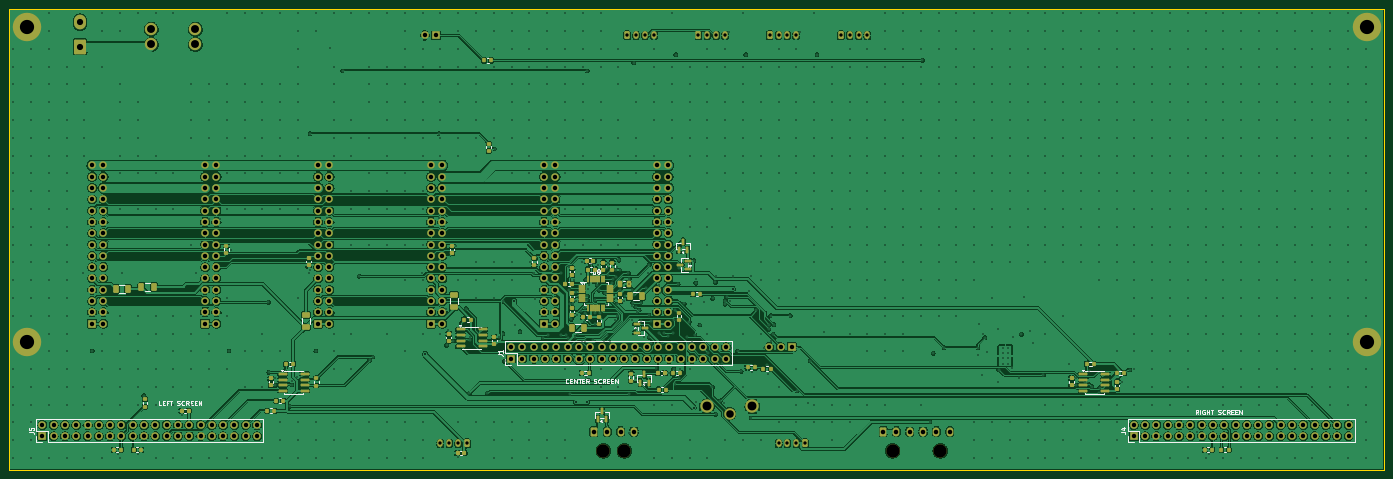
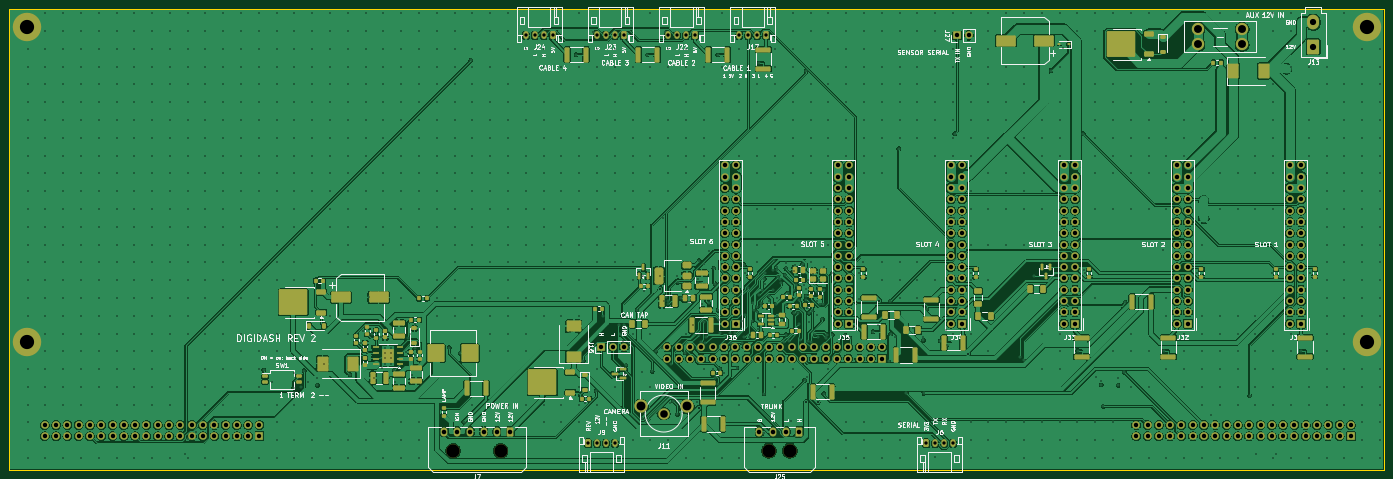
Circuit board: 11 layer files. Board 309.2 x 103.7 mm.
- bottom_copper: DigiDash2-B_Cu.gbl (937623 bytes)
- bottom_mask: DigiDash2-B_Mask.gbs (22749 bytes)
- paste: DigiDash2-B_Paste.gbp (12753 bytes)
- bottom_silk: DigiDash2-B_Silkscreen.gbo (161084 bytes)
- outline: DigiDash2-Edge_Cuts.gm1 (684 bytes)
- top_copper: DigiDash2-F_Cu.gtl (795792 bytes)
- top_mask: DigiDash2-F_Mask.gts (18880 bytes)
- paste: DigiDash2-F_Paste.gtp (8679 bytes)
- top_silk: DigiDash2-F_Silkscreen.gto (48041 bytes)
- drill: DigiDash2-NPTH.drl (396 bytes)
- drill: DigiDash2-PTH.drl (26924 bytes)

=== bottom_copper: DigiDash2-B_Cu.gbl (937623 bytes, source omitted) ===
=== bottom_mask: DigiDash2-B_Mask.gbs (22749 bytes, source omitted) ===
=== paste: DigiDash2-B_Paste.gbp (12753 bytes, source omitted) ===
=== bottom_silk: DigiDash2-B_Silkscreen.gbo (161084 bytes, source omitted) ===
=== outline: DigiDash2-Edge_Cuts.gm1 ===
%TF.GenerationSoftware,KiCad,Pcbnew,10.0.6*%
%TF.CreationDate,2026-10-01T22:17:44+00:00*%
%TF.ProjectId,DigiDash2,44696769-4461-4736-9832-2e6b69636164,rev?*%
%TF.SameCoordinates,Original*%
%TF.FileFunction,Profile,NP*%
%FSLAX46Y46*%
G04 Gerber Fmt 4.6, Leading zero omitted, Abs format (unit mm)*
G04 Created by KiCad (PCBNEW 10.0.6) date 2026-10-01 22:17:44*
%MOMM*%
%LPD*%
G01*
G04 APERTURE LIST*
%TA.AperFunction,Profile*%
%ADD10C,0.050000*%
%TD*%
G04 APERTURE END LIST*
D10*
X20000000Y-20000000D02*
X329200000Y-20000000D01*
X20000000Y-123700000D02*
X20000000Y-20000000D01*
X329200000Y-20000000D02*
X329200000Y-123700000D01*
X329200000Y-123700000D02*
X20000000Y-123700000D01*
M02*

=== top_copper: DigiDash2-F_Cu.gtl (795792 bytes, source omitted) ===
=== top_mask: DigiDash2-F_Mask.gts (18880 bytes, source omitted) ===
=== paste: DigiDash2-F_Paste.gtp (8679 bytes, source omitted) ===
=== top_silk: DigiDash2-F_Silkscreen.gto (48041 bytes, source omitted) ===
=== drill: DigiDash2-NPTH.drl ===
M48
; DRILL file KiCad 10.0.6 date 2026-10-01T22:17:45
; FORMAT={-:-/ absolute / metric / decimal}
; #@! TF.CreationDate,2026-10-01T22:17:45+00:00
; #@! TF.GenerationSoftware,Kicad,Pcbnew,10.0.6
; #@! TF.FileFunction,NonPlated,1,4,NPTH
FMAT,2
METRIC
; #@! TA.AperFunction,NonPlated,NPTH,ComponentDrill
T1C3.000
%
G90
G05
T1
X153.65Y-119.355
X158.35Y-119.355
X218.65Y-119.355
X229.35Y-119.355
M30

=== drill: DigiDash2-PTH.drl (26924 bytes, source omitted) ===
